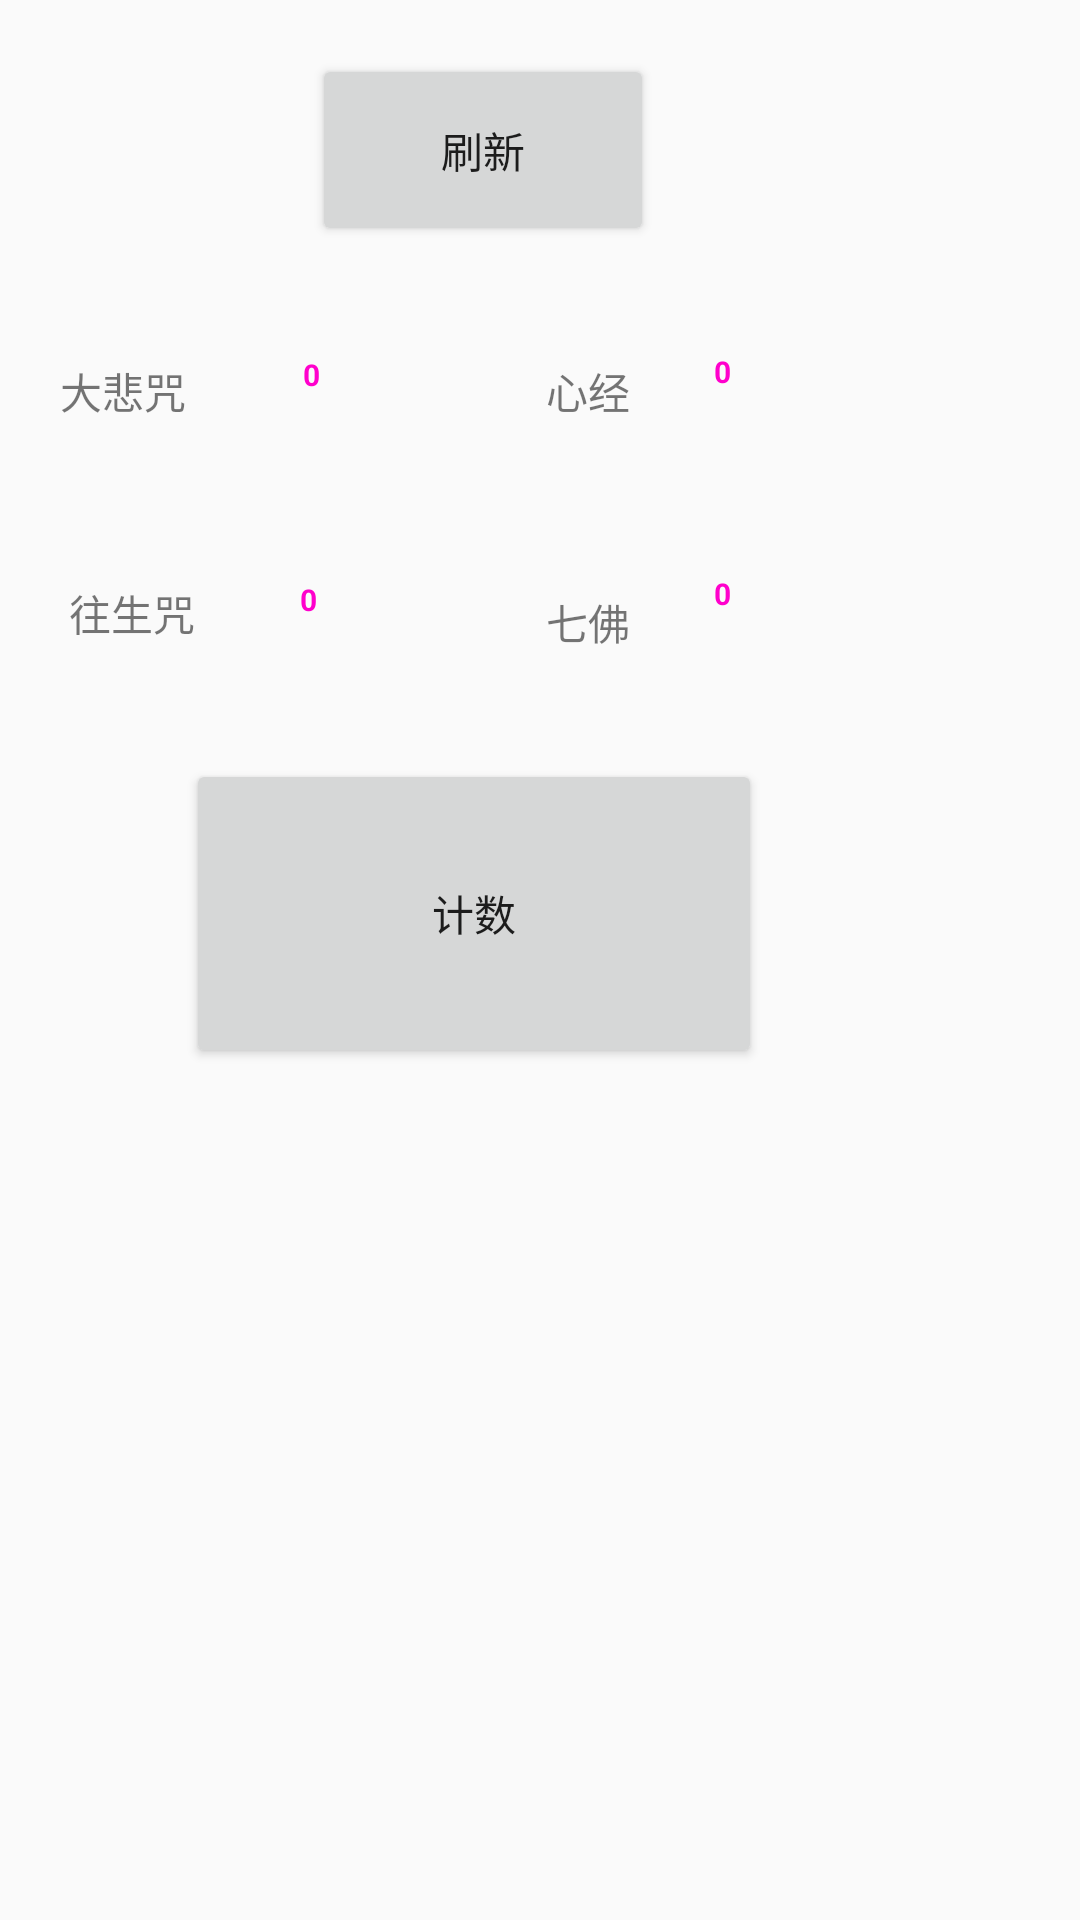

Android layout source for this screen:
<!-- AndroidManifest.xml: application theme AppTheme -->
<!-- res/layout/activity_main.xml -->
<AbsoluteLayout xmlns:android="http://schemas.android.com/apk/res/android"
    xmlns:tools="http://schemas.android.com/tools"
    android:id="@+id/AbsoluteLayout1"
    android:layout_width="wrap_content"
    android:layout_height="wrap_content" >

    <Button
        android:id="@+id/button2"
        android:layout_width="192dp"
        android:layout_height="103dp"
        android:layout_x="62dp"
        android:layout_y="253dp"
        android:text="计数" />

    <Button
        android:id="@+id/button1"
        android:layout_width="114dp"
        android:layout_height="64dp"
        android:layout_x="104dp"
        android:layout_y="18dp"
        android:text="刷新" />

    <TextView
        android:id="@+id/textView2"
        android:layout_width="wrap_content"
        android:layout_height="wrap_content"
        android:layout_x="238dp"
        android:layout_y="117dp"
        android:text="0"
        android:textColor="#ff00cc"
        android:textSize="30px"
        android:textStyle="bold"
        tools:context=".MainActivity" />

    <TextView
        android:id="@+id/TextView02"
        android:layout_width="wrap_content"
        android:layout_height="wrap_content"
        android:layout_x="238dp"
        android:layout_y="191dp"
        android:text="0"
        android:textColor="#ff00cc"
        android:textSize="30px"
        android:textStyle="bold" />

    <TextView
        android:id="@+id/textView3"
        android:layout_width="wrap_content"
        android:layout_height="wrap_content"
        android:layout_x="20dp"
        android:layout_y="120dp"
        android:text="大悲咒" />

    <TextView
        android:id="@+id/textView1"
        android:layout_width="wrap_content"
        android:layout_height="wrap_content"
        android:layout_x="101dp"
        android:layout_y="118dp"
        android:text="0"
        android:textColor="#ff00cc"
        android:textSize="30px"
        android:textStyle="bold" />

    <TextView
        android:id="@+id/TextView03"
        android:layout_width="wrap_content"
        android:layout_height="wrap_content"
        android:layout_x="182dp"
        android:layout_y="120dp"
        android:text="心经" />

    <TextView
        android:id="@+id/TextView04"
        android:layout_width="wrap_content"
        android:layout_height="wrap_content"
        android:layout_x="23dp"
        android:layout_y="194dp"
        android:text="往生咒" />

    <TextView
        android:id="@+id/TextView01"
        android:layout_width="wrap_content"
        android:layout_height="wrap_content"
        android:layout_x="100dp"
        android:layout_y="193dp"
        android:text="0"
        android:textColor="#ff00cc"
        android:textSize="30px"
        android:textStyle="bold" />

    <TextView
        android:id="@+id/TextView05"
        android:layout_width="wrap_content"
        android:layout_height="wrap_content"
        android:layout_x="182dp"
        android:layout_y="197dp"
        android:text="七佛" />

</AbsoluteLayout>
<!-- resources referenced by this layout -->
<resources>
  <style name="AppTheme" parent="Theme.AppCompat.Light.NoActionBar">
          <item name="drawerArrowStyle">@style/AppTheme.DrawerArrowToggle</item>
      </style>
  <style name="AppTheme.DrawerArrowToggle" parent="Base.Widget.AppCompat.DrawerArrowToggle">
          <item name="color">@android:color/white</item>
      </style>
</resources>
